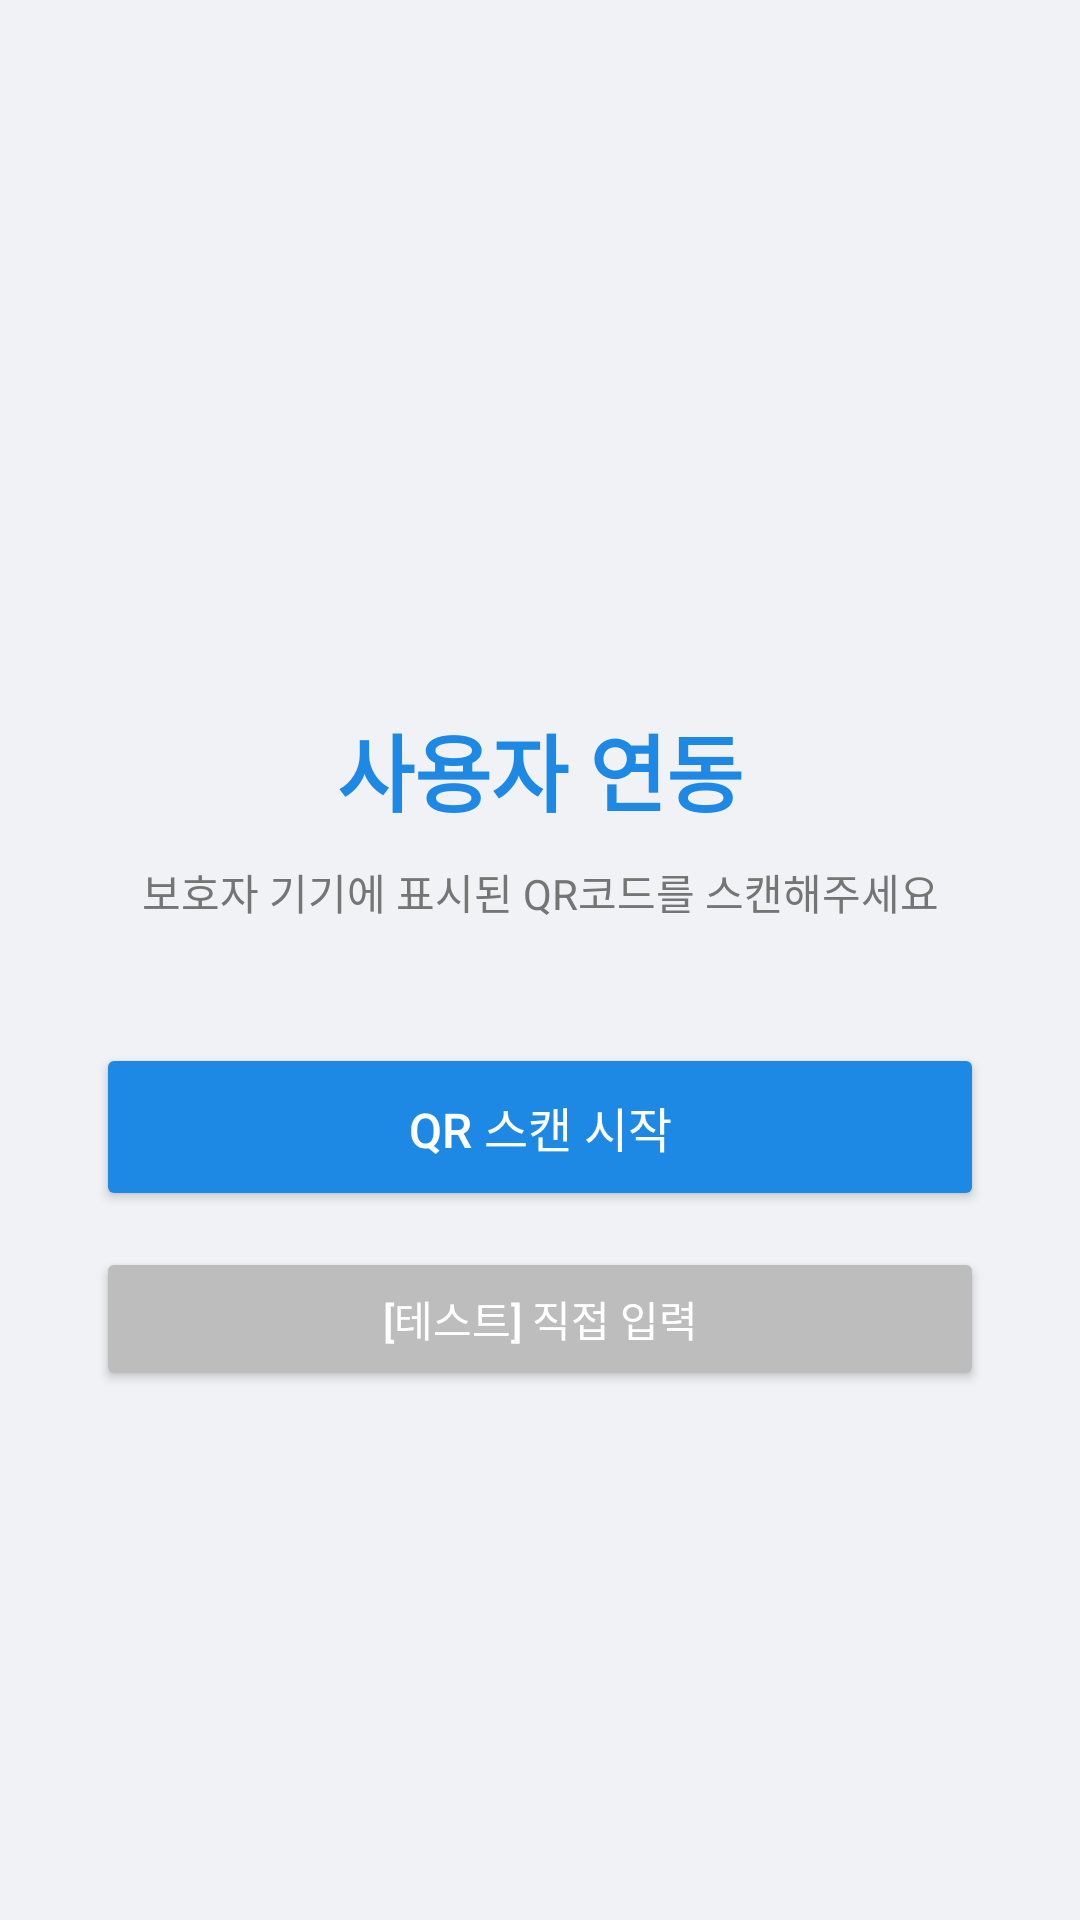

Layout XML and referenced resources for this Android screen:
<!-- AndroidManifest.xml: application theme Theme.MyApplication -->
<!-- res/layout/activity_user_qr.xml -->
<?xml version="1.0" encoding="utf-8"?>
<androidx.constraintlayout.widget.ConstraintLayout
    xmlns:android="http://schemas.android.com/apk/res/android"
    xmlns:app="http://schemas.android.com/apk/res-auto"
    android:layout_width="match_parent"
    android:layout_height="match_parent"
    android:background="#F0F2F5"
    android:padding="32dp">

    <ImageView
        android:id="@+id/ivUserQrBear"
        android:layout_width="140dp"
        android:layout_height="140dp"
        android:layout_marginTop="48dp"
        android:alpha="0.15"
        android:scaleType="centerInside"
        android:src="@drawable/ddolddol_basic"
        app:layout_constraintEnd_toEndOf="parent"
        app:layout_constraintStart_toStartOf="parent"
        app:layout_constraintTop_toTopOf="parent" />

    <TextView
        android:id="@+id/tvUserQrTitle"
        android:layout_width="wrap_content"
        android:layout_height="wrap_content"
        android:layout_marginTop="16dp"
        android:text="사용자 연동"
        android:textColor="#1E88E5"
        android:textSize="28sp"
        android:textStyle="bold"
        app:layout_constraintEnd_toEndOf="parent"
        app:layout_constraintStart_toStartOf="parent"
        app:layout_constraintTop_toBottomOf="@+id/ivUserQrBear" />

    <TextView
        android:id="@+id/tvUserQrDesc"
        android:layout_width="wrap_content"
        android:layout_height="wrap_content"
        android:layout_marginTop="10dp"
        android:gravity="center"
        android:text="보호자 기기에 표시된 QR코드를 스캔해주세요"
        android:textColor="#757575"
        android:textSize="14sp"
        app:layout_constraintEnd_toEndOf="parent"
        app:layout_constraintStart_toStartOf="parent"
        app:layout_constraintTop_toBottomOf="@+id/tvUserQrTitle" />

    <Button
        android:id="@+id/btnUserScan"
        android:layout_width="0dp"
        android:layout_height="56dp"
        android:layout_marginTop="40dp"
        android:backgroundTint="#1E88E5"
        android:text="QR 스캔 시작"
        android:textColor="#FFFFFF"
        android:textSize="16sp"
        app:layout_constraintEnd_toEndOf="parent"
        app:layout_constraintStart_toStartOf="parent"
        app:layout_constraintTop_toBottomOf="@+id/tvUserQrDesc" />

    <Button
        android:id="@+id/btnTestInput"
        android:layout_width="0dp"
        android:layout_height="48dp"
        android:layout_marginTop="12dp"
        android:backgroundTint="#BDBDBD"
        android:text="[테스트] 직접 입력"
        android:textColor="#FFFFFF"
        android:textSize="14sp"
        app:layout_constraintEnd_toEndOf="parent"
        app:layout_constraintStart_toStartOf="parent"
        app:layout_constraintTop_toBottomOf="@+id/btnUserScan" />

</androidx.constraintlayout.widget.ConstraintLayout>
<!-- resources referenced by this layout -->
<resources>
  <style name="Theme.MyApplication" parent="Base.Theme.MyApplication" />
  <style name="Base.Theme.MyApplication" parent="Theme.Material3.Light.NoActionBar">
          <item name="colorPrimary">@color/colorPrimary</item>
          <item name="colorPrimaryDark">@color/colorPrimaryDark</item>
          <item name="colorOnPrimary">@color/white</item>
          <item name="colorSurface">@color/white</item>
          <item name="colorOnSurface">@color/textPrimary</item>
          <item name="android:windowBackground">@color/bgPage</item>
          <item name="android:statusBarColor">@color/white</item>
          <item name="android:windowLightStatusBar" tools:targetApi="23">true</item>
      </style>
  <color name="colorPrimary">#1976D2</color>
  <color name="colorPrimaryDark">#115293</color>
  <color name="white">#FFFFFFFF</color>
  <color name="textPrimary">#1A1A1A</color>
  <color name="bgPage">#F5F7FA</color>
</resources>
